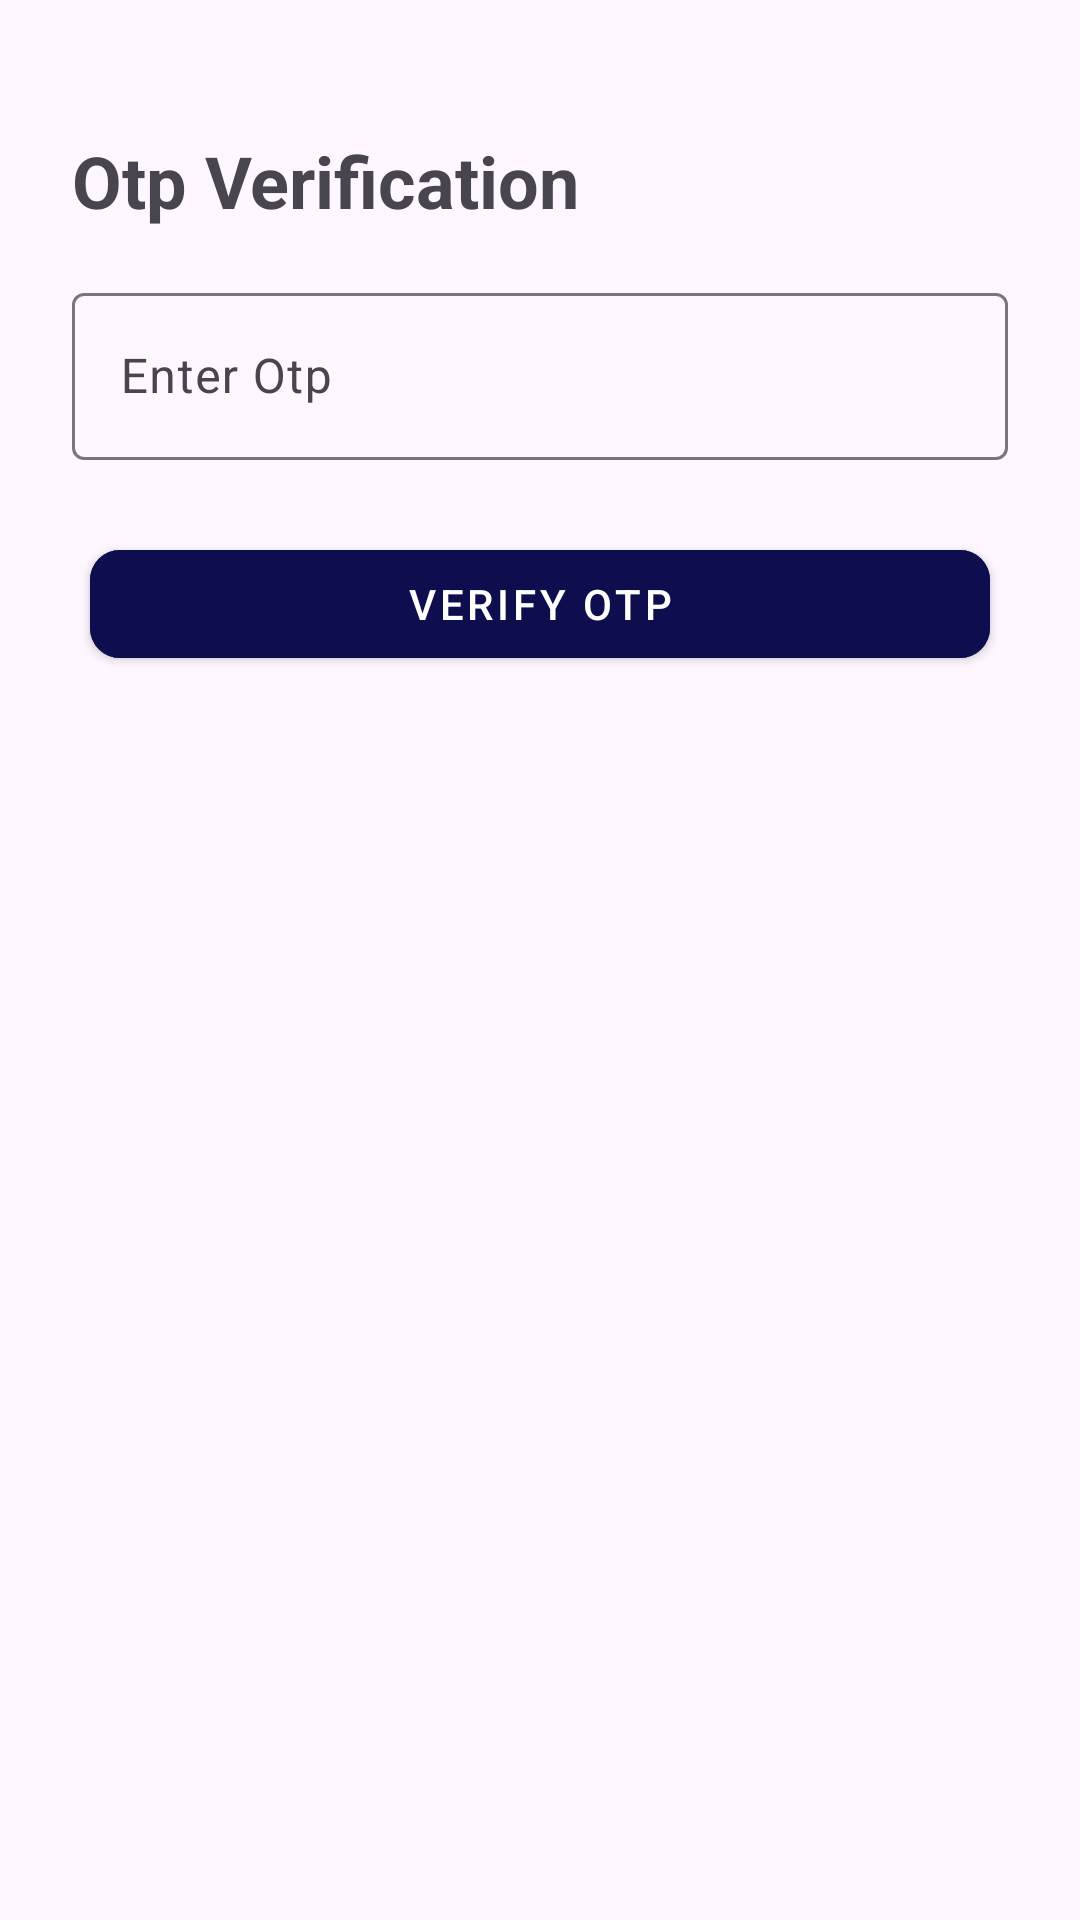

The Android layout XML behind this screen, and the referenced resources:
<!-- AndroidManifest.xml: activity theme Theme.EDTRACK -->
<!-- res/layout/activity_phone_verification.xml -->
<?xml version="1.0" encoding="utf-8"?>
<RelativeLayout xmlns:android="http://schemas.android.com/apk/res/android"
    xmlns:app="http://schemas.android.com/apk/res-auto"
    xmlns:tools="http://schemas.android.com/tools"
    android:id="@+id/main"
    android:layout_width="match_parent"
    android:layout_height="match_parent"
    android:background="?android:attr/windowBackground"
    android:padding="24dp"
    tools:context=".register.PhoneVerificationActivity">


    
    <TextView
        android:id="@+id/tvTitle"
        android:layout_width="wrap_content"
        android:layout_height="wrap_content"
        android:text="Otp Verification"
        android:textSize="24sp"
        android:textStyle="bold"
        android:layout_marginTop="20dp"
        android:layout_alignParentStart="true" />

    <ScrollView
        android:layout_width="match_parent"
        android:layout_height="match_parent"
        android:layout_below="@id/tvTitle">

        <LinearLayout
            android:layout_width="match_parent"
            android:layout_height="wrap_content"
            android:orientation="vertical">



            
            <TextView
                android:id="@+id/otpTimer"
                android:layout_width="wrap_content"
                android:layout_height="wrap_content"
                android:text="Resend OTP in 60 sec"
                android:textSize="14sp"
                android:textStyle="bold"
                android:visibility="gone"
                android:layout_gravity="end"
                 />

            
            <com.google.android.material.button.MaterialButton
                android:id="@+id/btnGetOtp"
                android:layout_width="wrap_content"
                android:layout_height="wrap_content"
                android:text="Get Otp"
                android:visibility="gone"
                android:layout_marginTop="24dp"
                android:layout_gravity="center"
                style="@style/Widget.MaterialComponents.Button"
                android:backgroundTint="?attr/colorPrimary"
                android:textColor="@android:color/white"/>

            <LinearLayout
                android:id="@+id/verifyOtpLayout"
                android:layout_width="match_parent"
                android:layout_height="wrap_content"
                android:visibility="visible"
                android:orientation="vertical">

                <com.google.android.material.textfield.TextInputLayout
                    android:id="@+id/layoutOtp"
                    android:layout_width="match_parent"
                    android:layout_height="wrap_content"
                    android:hint="Enter Otp"
                    android:layout_below="@id/btnGetOtp"
                    android:layout_marginTop="16dp">

                    <com.google.android.material.textfield.TextInputEditText
                        android:id="@+id/etOtp"
                        android:layout_width="match_parent"
                        android:layout_height="wrap_content"
                        android:inputType="textEmailAddress"/>
                </com.google.android.material.textfield.TextInputLayout>

                
                <com.google.android.material.button.MaterialButton
                    android:id="@+id/btnVerify"
                    android:layout_width="300dp"
                    android:layout_height="wrap_content"
                    android:text="Verify Otp"
                    android:layout_marginTop="24dp"
                    android:layout_gravity="center"
                    app:cornerRadius="10dp"
                    style="@style/Widget.MaterialComponents.Button"
                    android:backgroundTint="@color/button_color"
                    android:textColor="@android:color/white"/>

            </LinearLayout>

        </LinearLayout>

    </ScrollView>

    <ProgressBar
        android:id="@+id/progressBar"
        android:layout_width="wrap_content"
        android:layout_height="wrap_content"
        android:progress="100"
        android:layout_centerInParent="true"
        android:visibility="gone"/>
</RelativeLayout>
<!-- resources referenced by this layout -->
<resources>
  <color name="button_color">#0E0E4F</color>
  <style name="Theme.EDTRACK" parent="Base.Theme.EDTRACK" />
  <style name="Base.Theme.EDTRACK" parent="Theme.Material3.DayNight.NoActionBar">
          
          
          <item name="android:windowDrawsSystemBarBackgrounds">true</item>
          <item name="android:windowTranslucentStatus">false</item>
  
          <item name="android:statusBarColor">@color/text_color</item>
          <item name="android:windowLightStatusBar">true</item>
      </style>
  <color name="text_color">#08082C</color>
</resources>
